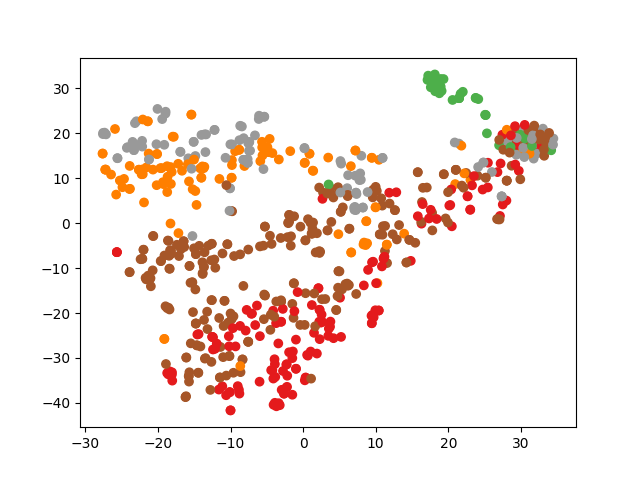

The file beside this chart, header and first rows:
, x0, x1, x2, x3, x4, x5, x6, x7, x8, x9, x10, x11, x12, x13, x14, x15, x16, y0, y1
0, 0.1253, -1.113, -0.2043, -0.1547, -0.8256, -0.5618, -0.5438, -0.746, -0.4718, -0.1258, -0.1651, -0.2061, -0.001858, -0.9141, -0.2371, -0.8539, -0.573, 16.31, -0.1109
1, 0.7298, 0.9453, -0.2043, -0.1547, 0.7771, -0.1939, -0.3518, 1.39, 0.2964, -0.6072, 2.145, -0.2061, 0.4001, 0.9991, -0.2371, 0.7103, 1.833, -21.4, 22.68
2, -0.5057, 1.84, -0.2043, -0.1547, 1.356, 0.1081, 0.6643, 1.617, -0.06349, -0.05179, -0.1651, -0.2061, -0.4215, 1.135, -0.2371, 2.748, -0.573, -19.57, -8.439
3, -0.695, -1.113, -0.2043, -0.1547, -1.191, -0.791, -0.9134, -1.009, -0.4718, -0.6072, -0.1651, -0.2061, -0.5474, -1.163, -0.2371, -0.9968, -0.573, 29, 18.15
4, -0.695, -1.113, -0.2043, -0.1547, -1.191, -0.791, -0.9134, -1.009, -0.4718, -0.6072, -0.1651, -0.2061, -0.5474, -1.163, -0.2371, -0.9968, -0.573, 31.1, 18.04
5, -0.695, -1.113, -0.2043, -0.1547, -0.9614, -0.07075, -0.9134, -1.009, -0.4718, -0.6072, -0.1651, -0.2061, -0.5474, -1.051, -0.2371, -0.8845, -0.573, 28.01, 5.033
6, 0.5839, 0.6115, -0.2043, -0.1547, 0.6326, 0.6977, 0.8151, 0.6998, 0.9073, 0.6436, -0.1651, -0.2061, -0.193, 0.5837, -0.2371, 0.1548, -0.573, -9.84, -21.34
7, -0.695, 0.3871, -0.2043, -0.1547, -0.4971, -0.1694, -0.4958, -0.5036, -0.4718, -0.6072, -0.1651, -0.2061, -0.4241, -0.4235, -0.2371, 0.1342, 2.088, -6.637, 19.55
8, 0.5941, 1.122, -0.2043, -0.1547, 1.26, 0.2894, 0.3449, -0.07892, 0.4549, -0.3551, -0.1651, -0.2061, -0.5474, 0.6069, -0.2371, 1.175, -0.573, -12.67, -8.276
9, -0.695, 0.1386, -0.2043, -0.1547, 0.8355, 0.7215, 1.282, 0.7272, 1.864, 0.6636, -0.1651, -0.2061, -0.1873, 0.7149, -0.2371, 1.362, -0.573, -10, -20.1
10, -0.2969, -0.6526, -0.2043, -0.1547, -0.3751, -0.1237, -0.3754, -0.1154, 0.3868, 0.3272, -0.1651, -0.2061, -0.5474, -0.7661, -0.2371, -0.6846, -0.573, 6.306, -13.77
11, -0.3316, 0.04204, -0.2043, -0.1547, 0.5576, -0.2834, -0.3405, -0.6158, -0.4718, -0.1808, 1.013, -0.2061, -0.487, -0.5171, -0.2371, 0.238, -0.573, -5.265, -0.7542
12, 0.482, -0.886, -0.2043, -0.1547, -0.03726, 1.456, 1.075, 1.429, -0.4718, 0.8892, -0.1651, -0.2061, 0.1049, 0.453, 1.109, -0.07377, -0.573, -4.515, -23.75
13, 0.8409, 0.5513, -0.2043, -0.1547, 0.8109, 1.408, 1.379, 0.8996, 1.184, 0.632, -0.1651, -0.2061, -0.1005, 0.8182, -0.2371, 0.2245, -0.573, -10.24, -22.13
14, 0.2073, -0.5913, -0.2043, -0.1547, -0.3065, -0.5389, 0.1029, -0.4303, -0.4718, -0.6072, -0.1651, -0.2061, -0.5474, 0.4802, -0.2371, 1.126, 0.5697, -3.345, 14.18
15, -0.2438, -0.06993, -0.2043, -0.1547, -0.3869, -0.4129, -0.1004, -0.2494, -0.4718, -0.6072, -0.1651, -0.2061, -0.5474, 0.2063, -0.2371, -0.1319, 0.5697, -5.602, 15.08
16, -0.3479, -0.3106, -0.2043, -0.1547, -0.0776, -0.4032, -0.7571, -0.2856, -0.4718, -0.6072, -0.1651, -0.2061, -0.432, -0.3956, -0.2371, 2.027, -0.573, -1.924, 1.839
17, -0.695, -1.113, -0.2043, -0.1547, -1.191, -0.791, -0.9134, -1.009, -0.4718, -0.6072, -0.1651, -0.2061, -0.5474, -1.163, -0.2371, -0.9968, 0.02845, 21.47, 17.72
18, -0.695, -1.113, -0.2043, -0.1547, -1.191, -0.791, -0.9134, -1.009, -0.4718, -0.6072, -0.1651, -0.2061, -0.5474, -1.163, -0.2371, -0.9968, -0.573, 30.8, 19.75
19, -0.695, -0.6161, 3.002, 2.963, -1.153, -0.791, -0.9134, -0.8712, -0.4718, -0.6072, -0.1651, 1.145, -0.5474, -1.163, -0.2371, -0.9968, 1.059, 22, 29.25
20, -0.3566, 0.06041, -0.2043, -0.1547, -0.4673, -0.5074, -0.3799, -0.4393, -0.4718, -0.6072, -0.1651, -0.2061, -0.5474, -0.4001, -0.2371, -0.525, 0.1412, 1.393, 11.64
21, -0.3727, 0.1907, -0.2043, -0.1547, -0.1284, -0.7009, -0.2601, -0.389, 0.2233, -0.6072, -0.1651, -0.2061, -0.4402, -0.6461, -0.2371, -0.1544, -0.573, 1.73, -6.513
22, 1.835, -0.08942, -0.2043, -0.1547, -0.08627, 0.05714, 0.1694, -0.3803, 0.07387, -0.01338, -0.1651, -0.2061, -0.295, 0.4933, -0.2371, -0.2693, -0.573, -3.026, -17.43
23, 1.561, 2.798, -0.2043, -0.1547, 1.624, 0.4694, 1.119, 1.523, 9.259, 2.04, -0.1651, -0.2061, 3.203, 1.674, -0.2371, 0.3792, -0.573, -10, -41.68
24, -0.1388, -0.7913, -0.2043, -0.1547, -0.4145, 0.1932, -0.03633, 0.04637, -0.07188, 0.4808, -0.1651, -0.2061, -0.1158, -0.1582, -0.2371, -0.4798, -0.573, 5.086, -16.6
25, 0.8089, 0.6252, -0.2043, -0.1547, 0.5513, 0.4694, 0.4417, -1.009, -0.4718, 0.2753, -0.1651, -0.2061, -0.5474, 0.2715, -0.2371, 0.3137, 0.6967, -10.08, 7.765
26, -0.695, -0.5824, -0.2043, -0.1547, -0.7004, -0.6628, -0.6034, -0.6412, -0.4718, -0.6072, -0.1651, -0.2061, -0.5474, -0.0689, -0.2371, -0.517, 0.3954, 5.136, 13.83
27, 1.11, 2.015, -0.2043, -0.1547, 0.739, 1.226, 2.339, 1.668, 2.447, 0.7165, -0.1651, -0.2061, -0.5474, -0.3219, -0.2371, 0.2219, -0.573, -10.96, -22.89
28, -0.695, -0.487, -0.2043, -0.1547, 0.546, -0.186, -0.6695, 0.814, -0.4718, -0.6072, -0.1651, -0.2061, -0.1873, 1.795, -0.2371, 1.079, 0.3412, -18.72, 6.929
29, -0.695, -1.113, -0.2043, -0.1547, -1.191, -0.791, -0.9134, -1.009, -0.4718, -0.6072, -0.1651, -0.2061, -0.5474, -1.163, -0.2371, -0.9968, -0.573, 29.98, 18.27
30, -0.695, 0.00455, -0.2043, -0.1547, 0.2565, -0.6829, -0.565, -0.606, -0.4718, -0.6072, -0.1651, -0.2061, -0.5474, -0.7942, -0.2371, -0.05326, -0.573, -1.666, -2.92
31, -0.695, 0.06041, -0.2043, -0.1547, 0.2565, -0.4129, 0.611, -0.575, 0.9878, -0.2101, -0.1651, -0.2061, -0.09733, 0.2454, -0.2371, 0.3006, 1.141, -13.37, 19.76
32, 3.366, -0.852, -0.2043, -0.1547, -0.3065, 1.856, 2.237, -0.2494, -0.4718, 1.511, -0.1651, -0.2061, 0.2027, 0.9693, 2.858, -0.7609, -0.573, -8.336, -30.35
33, 1.127, -0.0599, -0.2043, -0.1547, 0.5024, -0.1365, 0.02471, 0.5561, 0.08961, -0.3017, -0.1651, -0.2061, -0.02809, 0.6766, -0.2371, 1.067, 1.954, -22.18, 11.95
34, -0.695, -1.113, -0.2043, -0.1547, -0.8073, -0.6191, -0.9134, -0.3678, -0.4718, -0.6072, -0.1651, -0.2061, -0.3428, -0.5762, -0.2371, -0.6215, 0.2061, 9.458, 14.56
35, -0.695, -0.2315, -0.2043, -0.1547, -0.3076, -0.6845, -0.9134, -0.7645, -0.4718, -0.6072, -0.1651, -0.2061, -0.4206, -0.7167, -0.2371, -0.5649, -0.2511, 7.287, 6.783
36, 0.482, -1.113, -0.2043, -0.1547, -0.7715, -0.791, -0.6483, -1.009, -0.4718, -0.6072, -0.1651, -0.2061, -0.5474, -0.9079, -0.2371, -0.484, -0.573, 13.92, -2.335
37, 0.4923, 0.3965, -0.2043, -0.1547, 0.03636, 0.5358, 0.3703, -0.2856, 1.065, -0.04985, -0.1651, -0.2061, -0.3895, 0.4019, -0.2371, 0.1206, -0.573, 0.3344, -15.59
38, 0.8409, 0.7731, -0.2043, -0.1547, 0.2804, 0.6035, 0.9462, -0.08552, -0.0577, 0.8573, -0.1651, -0.2061, 0.3464, 0.5601, -0.2371, 0.3918, -0.573, -7.128, -20.18
39, -0.695, -1.113, -0.2043, -0.1547, -1.191, -0.791, -0.9134, -1.009, -0.4718, -0.6072, -0.1651, -0.2061, -0.5474, -1.163, -0.2371, -0.9968, -0.573, 29.35, 16.44
40, -0.695, 0.05457, -0.2043, -0.1547, -0.3629, -0.5652, -0.3673, -0.06966, -0.4718, -0.133, -0.1651, -0.2061, -0.413, -0.112, -0.2371, -0.1166, -0.573, 0.314, -3.818
41, -0.695, -1.113, -0.2043, -0.1547, -1.191, -0.791, -0.9134, -0.8282, -0.4718, -0.6072, -0.1651, -0.2061, -0.5474, -0.9675, -0.2371, -0.9968, -0.573, 26.78, 11.37
42, -0.4731, -0.2152, -0.2043, -0.1547, -0.6967, -0.729, -0.6635, -0.6888, -0.4718, -0.477, 1.274, -0.2061, -0.3998, -0.2202, -0.2371, -0.1074, 1.113, -6.111, 23.19
43, -0.695, 0.228, -0.2043, -0.1547, 0.739, -0.791, 0.6546, -0.513, -0.4718, -0.6072, -0.1651, -0.2061, -0.2902, 0.4131, -0.2371, 0.5533, 2.039, -15.08, 18.11
44, 0.1012, -0.806, -0.2043, -0.1547, -0.5761, -0.4203, -0.7341, -0.1579, -0.4718, -0.6072, -0.1651, -0.2061, -0.4591, -0.6453, -0.2371, -0.2105, -0.573, 10.56, -2.487
45, -0.695, 0.2674, 5.346, 2.733, -1.191, -0.791, -0.9134, -0.8175, -0.4718, -0.6072, -0.1651, 5.475, -0.5474, -0.7316, -0.2371, -0.9968, 2.116, 18.39, 30.58
46, -0.131, -0.1351, -0.2043, -0.1547, 0.4173, 1.73, 1.373, 0.8447, 1.961, 1.047, -0.1651, -0.2061, 3.766, -0.5762, -0.2371, -0.3579, -0.573, 0.6497, -29.49
47, -0.695, 0.3871, -0.2043, -0.1547, 0.7258, 0.7629, 0.5902, 0.4774, 0.328, 3.092, -0.1651, -0.2061, 2.782, -0.7611, 2.307, -0.3505, -0.573, -0.9852, -32.42
48, -0.695, -1.113, -0.2043, -0.1547, -0.9499, -0.4129, -0.9134, -1.009, -0.4718, -0.6072, -0.1651, -0.2061, -0.5474, -0.987, -0.2371, -0.7609, -0.573, 27.36, 5.963
49, -0.695, 0.5897, 6.522, 3.853, -1.109, -0.791, -0.9134, -0.5661, -0.4718, -0.6072, -0.1651, 5.941, -0.5474, -0.2528, -0.2371, -0.9808, 3.081, 18.13, 31.31
50, -0.02659, 2.363, -0.2043, -0.1547, 3.217, -0.5109, -0.3864, 0.4646, 0.249, -0.4111, -0.1651, -0.2061, 0.008244, 0.1991, -0.2371, 2.731, -0.573, -22.4, -8.025
51, -0.695, -1.113, -0.2043, -0.1547, -1.191, -0.791, -0.9134, -1.009, -0.4718, -0.6072, -0.1651, -0.2061, -0.5474, -1.163, -0.2371, -0.9968, -0.573, 32.15, 16.51
52, 1.488, 0.5271, -0.2043, -0.1547, 0.07356, 0.7947, 2.037, -0.3439, -0.0009359, 0.4176, -0.1651, -0.2061, 1.558, 1.298, -0.2371, 0.1256, 0.0721, -7.566, -26.4
53, -0.695, -1.113, -0.2043, -0.1547, -1.191, -0.791, -0.9134, -1.009, -0.4718, -0.6072, -0.1651, -0.2061, -0.5474, -1.163, -0.2371, -0.9968, -0.573, 32.09, 17.86
54, -0.695, -1.113, -0.2043, -0.1547, -1.191, -0.791, -0.9134, -1.009, -0.4718, -0.6072, -0.1651, -0.2061, -0.5474, -1.163, -0.2371, -0.9968, -0.573, 30.06, 20.74
55, 1.325, -0.1789, -0.2043, -0.1547, 0.0332, 1.918, 1.544, 0.9021, 3.014, 2.001, -0.1651, -0.2061, -0.01, 1.044, -0.2371, 0.4115, -0.573, -12.64, -30.88
56, -0.695, 0.09049, -0.2043, -0.1547, 0.34, 1.1, 0.142, -0.3413, 2.896, 0.3092, -0.1651, -0.2061, 2.742, -0.1699, -0.2371, -0.8607, -0.573, 1.896, -29.03
57, -0.695, 0.04593, -0.2043, -0.1547, -0.5656, -0.5109, -0.4617, -0.9286, -0.4718, -0.01888, -0.1651, -0.2061, -0.5474, -1.033, -0.2371, -0.6473, -0.573, 11.86, 6.779
58, 1.365, -0.7726, -0.2043, -0.1547, -0.352, 1.1, 0.7436, 0.5951, -0.4718, 0.9467, -0.1651, -0.2061, 0.5289, 0.84, -0.2371, -0.1251, -0.573, -3.725, -22.26
59, -0.1536, -1.113, -0.2043, -0.1547, -1.014, -0.6901, -0.7102, -0.8499, -0.4718, -0.07771, -0.1651, -0.2061, -0.3674, -0.8344, -0.2371, -0.7609, -0.573, 16.27, 0.2975
... 636 more rows
